Run: headless pygame with SDL's dummy video driver; simulated clock (each Clock.tick advances the game by its frame time, no real sleeping); random seed 0; keys injected as events and as key.get_pressed() state; no mouse input.
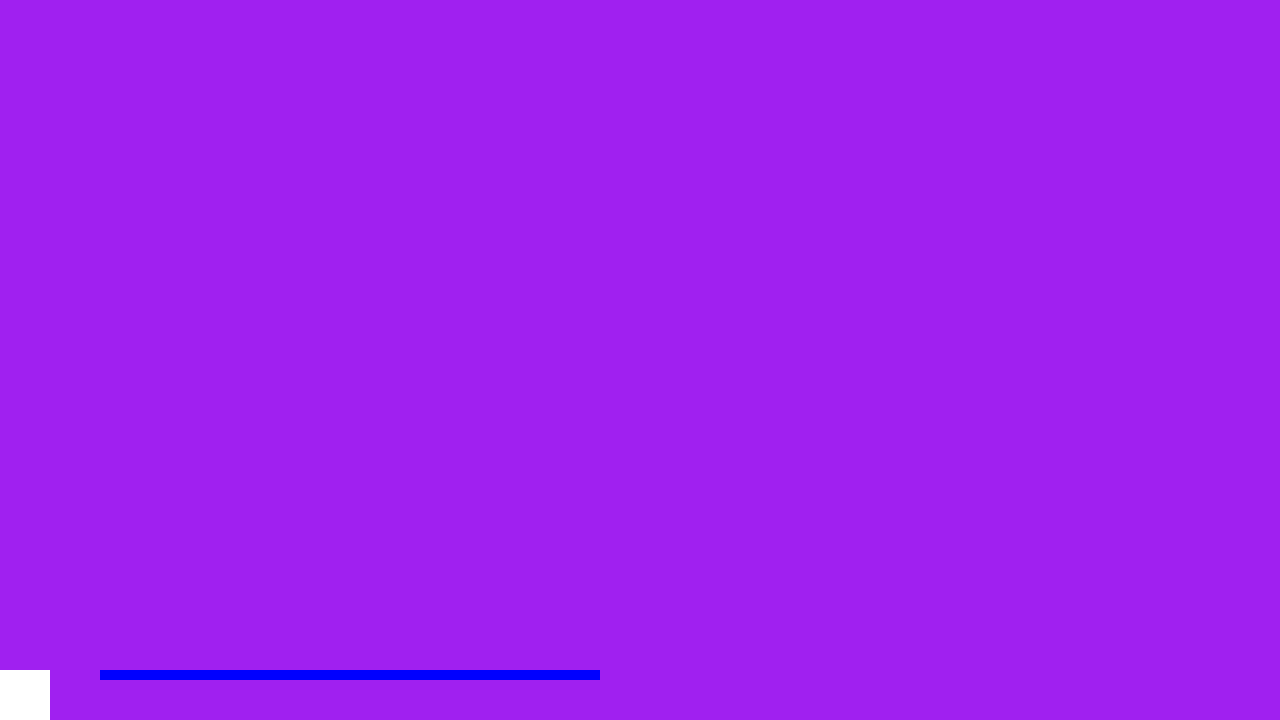
Frame 1 of 4 · flips 1–60 · no input
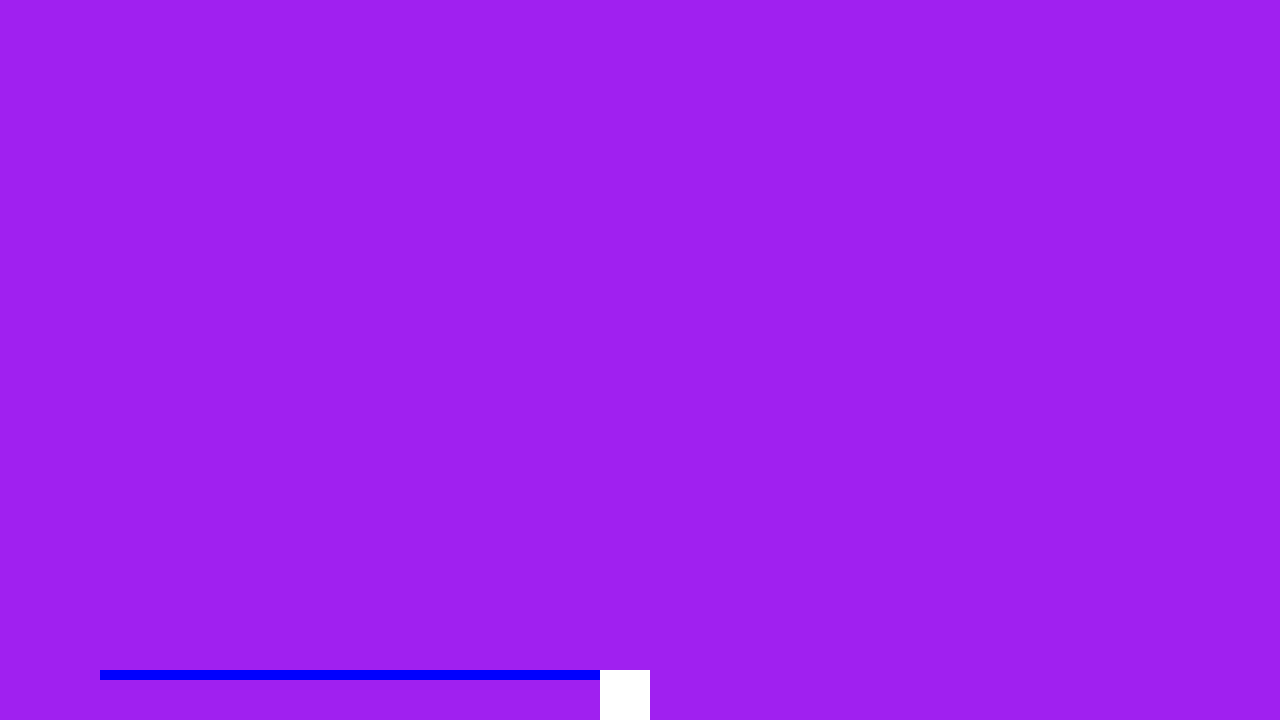
Frame 2 of 4 · flips 61–180 · tapped SPACE, RETURN · held RIGHT (→), D
Frame 3 of 4 · flips 181–300 · held DOWN (↓), S · screen unchanged from frame 2, image omitted
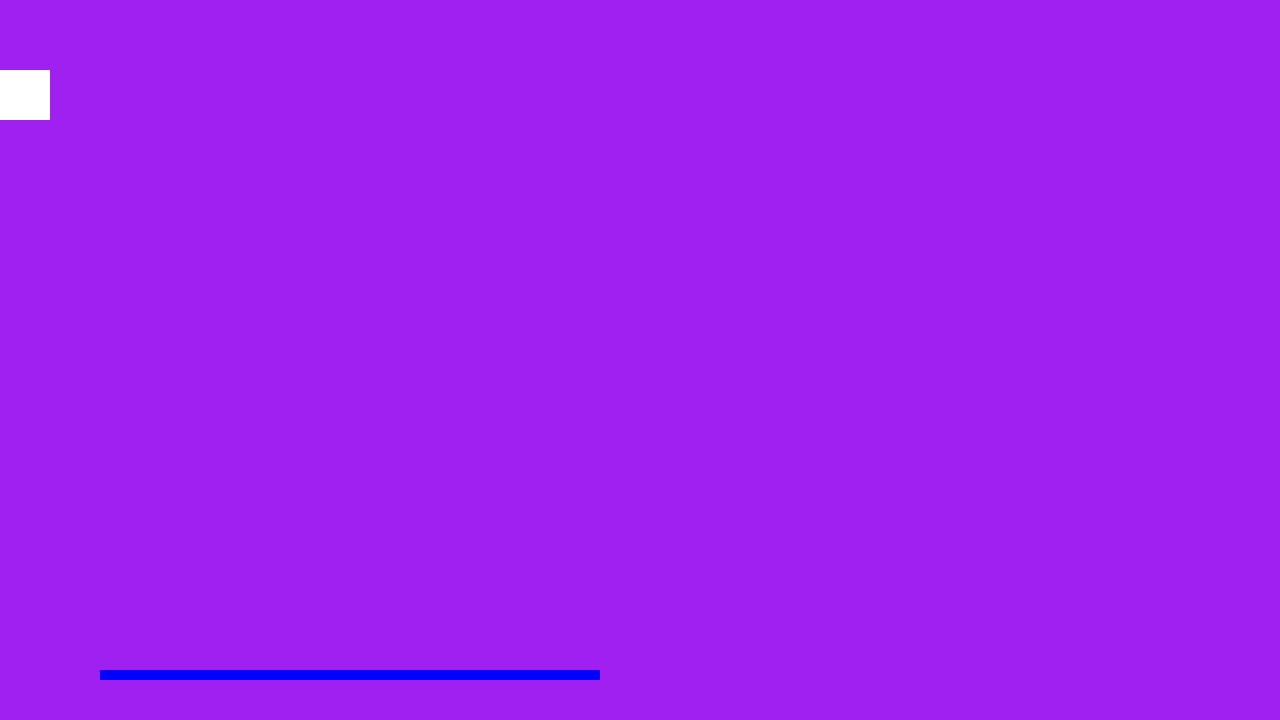
Frame 4 of 4 · flips 301–420 · held LEFT (←), A, UP (↑), W

The pygame program that drew these frames:

# Example file showing a basic pygame "game loop"
import pygame

# pygame setup
pygame.init()
screen = pygame.display.set_mode((1280, 720))
clock = pygame.time.Clock()
running = True

class Player:
    def __init__(self, x, y, width, height):
        self.x = x
        self.y = y
        self.width = width
        self.height = height
        self.colour = 'white'
        self.velocity_x = 0
        self.velocity_y = 0
        self.gravity = 5
    
    def draw(self, screen):
        pygame.draw.rect(screen, self.colour, (self.x, self.y, self.width, self.height))

    def collisions(self, platform):
        player_rect = pygame.Rect(self.x+self.velocity_x, self.y+self.velocity_y, self.width, self.height)
        if player_rect.colliderect(platform):
            self.velocity_x = 0
            self.velocity_y = 0
        if self.y > screen.get_height():
            self.gravity = 0
        else:
            self.gravity = 5
        self.velocity_y += self.gravity
            

    def move(self, keys):
        if keys[pygame.K_LEFT]:
            self.velocity_x = -5
        elif keys[pygame.K_RIGHT]:
            self.velocity_x = 5
        else:
            self.velocity_x = 0

        if keys[pygame.K_UP]:
            self.velocity_y = -5
        else:
            self.velocity_y = 0
        self.x += self.velocity_x
        self.y += self.velocity_y
    
p1 = Player(0, 720-50, 50, 50)
while running:
    # poll for events
    # pygame.QUIT event means the user clicked X to close your window
    for event in pygame.event.get():
        if event.type == pygame.QUIT:
            running = False

    # fill the screen with a color to wipe away anything from last frame
    screen.fill("purple")
    plat1 = pygame.draw.rect(screen, 'blue', (100,720-50,500,10))
    # RENDER YOUR GAME HERE
    p1.collisions(plat1)
    p1.move(pygame.key.get_pressed())
    p1.draw(screen)

    
    
    # flip() the display to put your work on screen
    pygame.display.flip()

    clock.tick(60)  # limits FPS to 60

pygame.quit()
